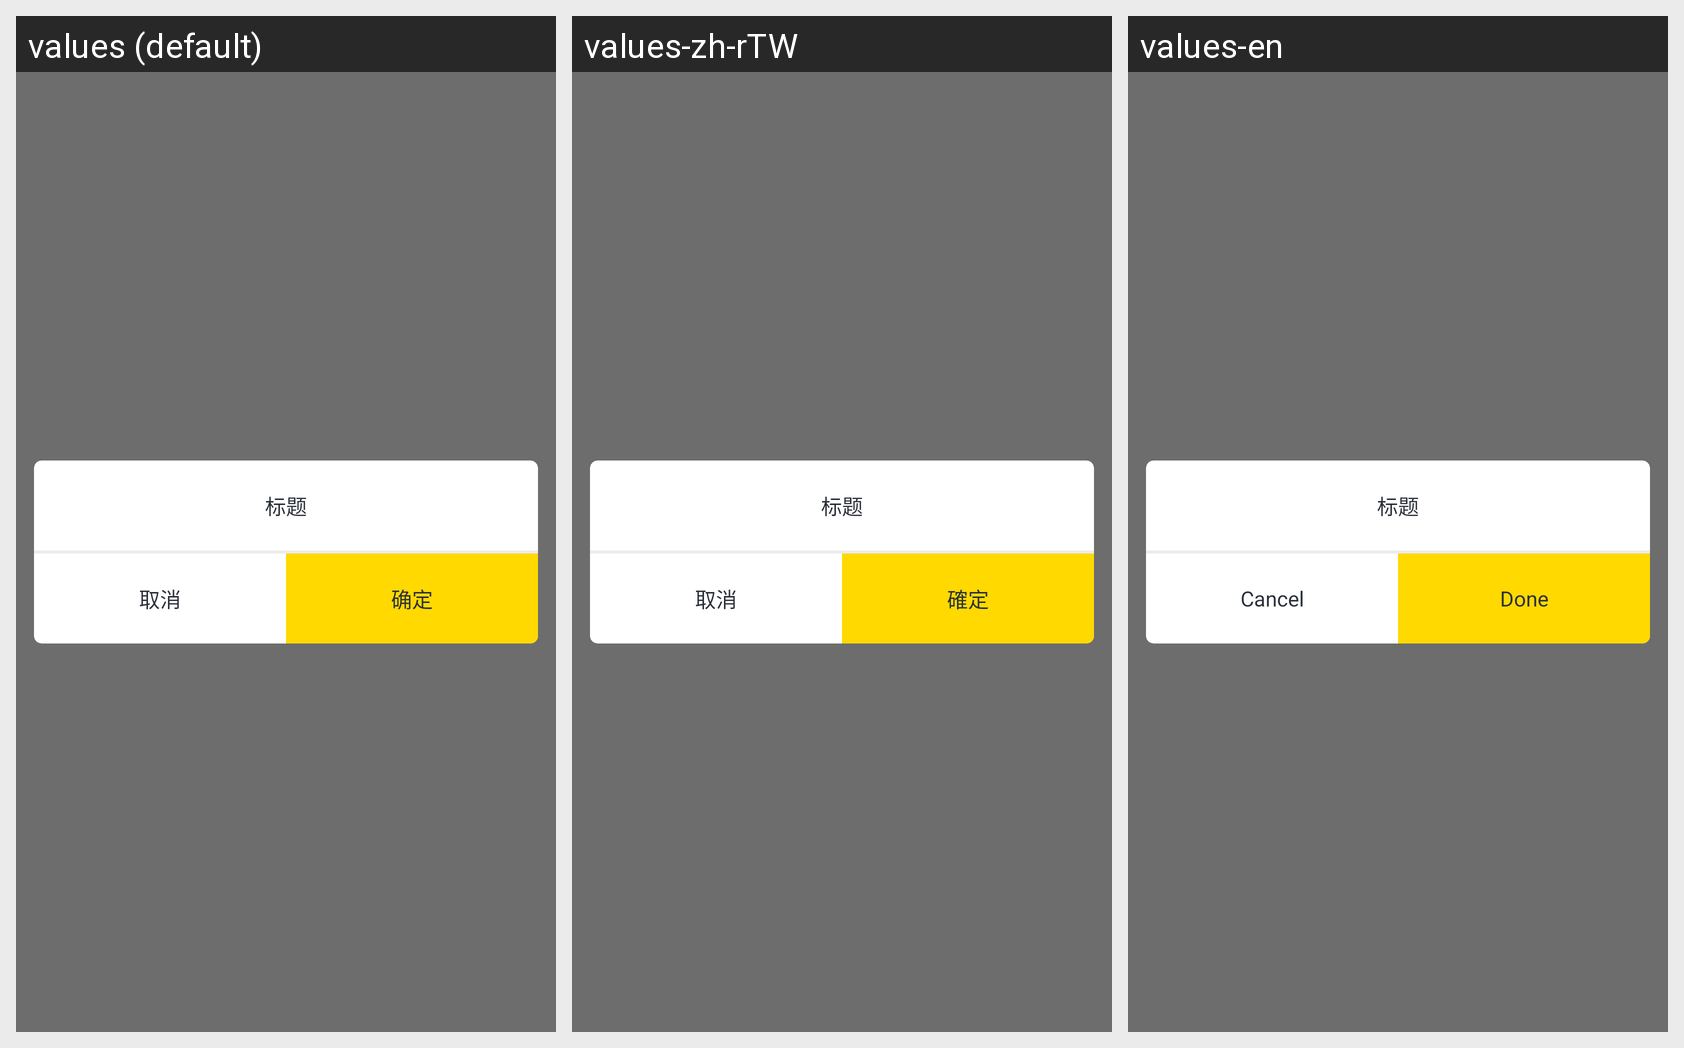

Translations of the strings shown on this Android screen, per locale in the grid:
Android screen res/layout/popup_base_dialog.xml rendered under 3 locales, left to right: values (default), values-zh-rTW, values-en. Device: Nexus 5 (rendered at 1080×1920; each locale shown at half size, 540×960, under a caption strip naming it); theme AppTheme.
Strings drawn on this screen, with the default value and each locale's value (text and hints the layout hard-codes, and strings that could not be matched under every locale, appear in the picture but are not listed):

cancel
  values: 取消
  values-zh-rTW: 取消
  values-en: Cancel

done
  values: 确定
  values-zh-rTW: 確定
  values-en: Done
